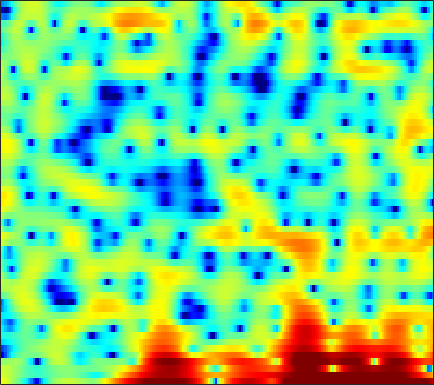

Data behind this chart, as committed beside it:
4.9845, 4.4265, 3.6419, 2.8397, 2.2176, 1.3905, 0.58091, -0.074, -1.0001, -1.9723, -3.1032, -4.1004, -5.7168, -7.7876, -9.7238, -13.059, -15.918, -14.768, -10.928, -7.7142, -5.2789, -3.8146, -2.2248, -0.93419
3.678, 3.368, 2.93, 2.465, 2.101, 1.606, 1.096, 0.7031, 0.1713, -0.362, -0.8874, -1.268, -1.746, -2.175, -2.452, -2.728, -2.882, -2.91, -2.83, -2.626, -2.333, -2.068, -1.688, -1.294
3.166, 2.945, 2.634, 2.296, 2.027, 1.643, 1.223, 0.8815, 0.3834, -0.1533, -0.7169, -1.153, -1.735, -2.284, -2.652, -3.029, -3.23, -3.232, -3.082, -2.762, -2.327, -1.958, -1.456, -0.9648
0.6419, 0.6489, 0.7616, 0.9424, 1.083, 1.242, 1.31, 1.27, 1.065, 0.6535, -0.003736, -0.71, -2.017, -3.884, -5.846, -9.781, -17.54, -22.46, -11.6, -6.52, -3.433, -1.788, -0.1271, 1.05
-18.53, -16.38, -12.07, -8.693, -6.752, -4.726, -3.2, -2.33, -1.453, -0.8508, -0.4852, -0.3455, -0.3014, -0.3613, -0.4327, -0.4956, -0.4407, -0.2994, 0.04401, 0.5453, 1.114, 1.538, 2.074, 2.497
-13.24, -12.45, -10.96, -9.198, -7.901, -6.3, -4.896, -3.983, -2.96, -2.121, -1.443, -1.025, -0.5578, -0.1777, 0.06435, 0.3584, 0.6417, 0.8538, 1.136, 1.432, 1.718, 1.917, 2.159, 2.348
-6.884, -6.497, -5.923, -5.292, -4.799, -4.122, -3.459, -2.985, -2.401, -1.883, -1.444, -1.169, -0.8675, -0.6312, -0.4866, -0.3243, -0.1645, -0.02434, 0.1993, 0.4823, 0.8212, 1.106, 1.511, 1.9
-3.762, -3.812, -3.813, -3.718, -3.56, -3.224, -2.783, -2.415, -1.924, -1.49, -1.175, -1.054, -1.039, -1.242, -1.547, -2.146, -2.895, -3.46, -3.928, -3.712, -2.761, -1.757, -0.3306, 0.9861
-4.674, -5.673, -7.251, -8.762, -9.346, -8.678, -6.886, -5.411, -3.675, -2.332, -1.394, -0.9624, -0.7596, -0.9912, -1.48, -2.626, -4.556, -6.678, -10.54, -11.8, -7.504, -4.468, -1.438, 0.7574
-6.143, -7.23, -9.026, -11.05, -12.05, -11.14, -8.529, -6.571, -4.369, -2.675, -1.437, -0.7555, -0.1527, 0.1426, 0.1893, 0.07729, -0.1555, -0.3325, -0.4904, -0.4265, -0.1135, 0.2657, 0.8762, 1.516
-5.721, -5.652, -5.423, -5.021, -4.587, -3.808, -2.867, -2.112, -1.103, -0.1769, 0.6011, 1.079, 1.563, 1.876, 2.002, 2.041, 1.955, 1.834, 1.617, 1.371, 1.105, 0.9045, 0.6376, 0.3772
-9.938, -8.58, -6.473, -4.5, -3.182, -1.652, -0.3568, 0.4774, 1.435, 2.209, 2.8, 3.122, 3.393, 3.492, 3.453, 3.249, 2.889, 2.512, 1.883, 1.097, 0.1624, -0.6315, -1.823, -3.12
-11.79, -9.195, -5.909, -3.314, -1.75, -0.06426, 1.254, 2.05, 2.885, 3.487, 3.889, 4.055, 4.098, 3.934, 3.681, 3.169, 2.456, 1.774, 0.6841, -0.651, -2.241, -3.633, -5.8, -8.497
-1.886, -1.412, -0.6187, 0.256, 0.9105, 1.716, 2.417, 2.863, 3.33, 3.634, 3.764, 3.743, 3.551, 3.15, 2.709, 1.917, 0.8843, -0.06071, -1.536, -3.248, -5.168, -6.72, -8.861, -11.02
1.439, 1.542, 1.719, 1.946, 2.138, 2.413, 2.697, 2.895, 3.11, 3.249, 3.261, 3.169, 2.893, 2.417, 1.898, 0.9667, -0.2649, -1.411, -3.282, -5.612, -8.523, -11.13, -15.12, -18.07
2.523, 2.211, 1.822, 1.524, 1.398, 1.396, 1.58, 1.803, 2.162, 2.513, 2.784, 2.892, 2.868, 2.625, 2.284, 1.6, 0.6192, -0.3263, -1.901, -3.865, -6.252, -8.308, -11.1, -12.9
1.837, 0.7376, -0.9266, -2.691, -3.771, -4.234, -3.322, -2.146, -0.5094, 0.866, 1.94, 2.546, 3.086, 3.337, 3.351, 3.152, 2.7, 2.218, 1.394, 0.4036, -0.6803, -1.501, -2.531, -3.368
0.3928, -1.215, -3.943, -7.724, -11.57, -14.28, -9.379, -6.15, -3.034, -0.8096, 0.8099, 1.726, 2.643, 3.246, 3.521, 3.667, 3.599, 3.428, 3.047, 2.521, 1.864, 1.301, 0.4551, -0.5043
-0.4771, -1.683, -3.206, -4.421, -4.959, -5.028, -4.402, -3.578, -2.276, -0.9606, 0.2327, 0.9931, 1.823, 2.442, 2.777, 3.054, 3.163, 3.135, 2.967, 2.662, 2.221, 1.803, 1.122, 0.2732
-1.978, -3.91, -6.689, -8.798, -8.951, -7.434, -5.418, -4.012, -2.403, -1.106, -0.06249, 0.5812, 1.262, 1.772, 2.048, 2.312, 2.446, 2.46, 2.395, 2.225, 1.975, 1.734, 1.369, 0.9723
-0.5581, -2.774, -6.405, -9.792, -9.723, -6.955, -4.357, -2.904, -1.525, -0.5696, 0.03627, 0.3383, 0.6036, 0.7693, 0.8643, 0.978, 1.062, 1.106, 1.085, 0.9658, 0.7511, 0.5673, 0.3585, 0.2719
3.942, 2.984, 1.808, 0.9346, 0.5371, 0.3223, 0.3612, 0.4205, 0.3598, 0.09247, -0.4458, -1.064, -2.067, -3.001, -3.352, -3.181, -2.532, -2.021, -1.639, -1.752, -2.444, -3.333, -4.829, -5.778
5.192, 4.328, 3.299, 2.502, 2.083, 1.727, 1.452, 1.211, 0.7488, -0.1016, -1.491, -3.1, -6.5, -13.11, -28.25, -12.66, -6.916, -4.76, -3.273, -2.915, -3.552, -4.732, -7.354, -10.07
2.424, 0.5926, -1.766, -3.054, -2.882, -1.815, -0.7419, -0.1722, 0.2161, 0.1659, -0.3042, -0.8533, -1.774, -2.606, -2.916, -2.751, -2.091, -1.522, -0.9024, -0.5363, -0.4264, -0.4581, -0.5298, -0.4104
0.1207, -2.651, -7.617, -11.02, -8.373, -4.625, -2.266, -1.106, -0.173, 0.3392, 0.5293, 0.5537, 0.4819, 0.3894, 0.3556, 0.359, 0.4374, 0.5282, 0.6674, 0.7808, 0.8614, 0.903, 0.9571, 1.016
2.632, 1.688, 0.5977, -0.09876, -0.3069, -0.2593, -0.01956, 0.1709, 0.3544, 0.4389, 0.4478, 0.3954, 0.3125, 0.2252, 0.1746, 0.1321, 0.1033, 0.08863, 0.06874, 0.0236, -0.0424, -0.1017, -0.1976, -0.3189
4.567, 4.116, 3.519, 2.956, 2.566, 2.078, 1.605, 1.23, 0.7361, 0.2026, -0.3271, -0.696, -1.105, -1.381, -1.502, -1.548, -1.528, -1.514, -1.551, -1.663, -1.872, -2.086, -2.413, -2.714
5.793, 5.531, 5.099, 4.566, 4.094, 3.36, 2.481, 1.722, 0.542, -0.8171, -2.341, -3.478, -4.767, -5.359, -5.244, -4.624, -3.885, -3.451, -3.152, -3.236, -3.745, -4.411, -5.608, -6.889
5.893, 5.816, 5.558, 5.115, 4.648, 3.827, 2.758, 1.772, 0.1105, -2.024, -4.952, -8.068, -15.31, -26.34, -14.09, -8.451, -5.577, -4.301, -3.374, -3.231, -3.837, -4.849, -7.248, -11.75
3.652, 3.845, 3.862, 3.602, 3.229, 2.507, 1.537, 0.6595, -0.6874, -2.198, -3.819, -4.975, -6.175, -6.506, -6.066, -4.92, -3.653, -2.838, -2.056, -1.654, -1.62, -1.807, -2.234, -2.667
0.4343, 0.948, 1.254, 1.149, 0.818, 0.06998, -0.9927, -1.931, -3.255, -4.455, -5.229, -5.449, -5.245, -4.625, -3.97, -3.024, -2.108, -1.463, -0.7312, -0.1494, 0.2718, 0.4943, 0.7192, 0.9336
-1.023, -0.3912, -0.0158, -0.1357, -0.5543, -1.578, -3.188, -4.881, -7.943, -12.18, -15.08, -12.9, -8.978, -6.097, -4.481, -2.774, -1.437, -0.6325, 0.2425, 0.9251, 1.451, 1.763, 2.088, 2.339
-0.1457, 0.2782, 0.5043, 0.3375, -0.05462, -0.9538, -2.296, -3.668, -5.861, -8.237, -9.343, -8.637, -6.585, -4.54, -3.255, -1.837, -0.6918, 0.002431, 0.7478, 1.311, 1.721, 1.949, 2.143, 2.232
1.459, 1.702, 1.833, 1.715, 1.468, 0.9445, 0.2394, -0.3647, -1.198, -1.901, -2.324, -2.43, -2.268, -1.864, -1.46, -0.8849, -0.3433, 0.02794, 0.4428, 0.7305, 0.8781, 0.8908, 0.7992, 0.595
2.945, 3.164, 3.293, 3.234, 3.065, 2.685, 2.142, 1.678, 0.9668, 0.2409, -0.4765, -0.9371, -1.431, -1.698, -1.718, -1.522, -1.174, -0.8894, -0.5832, -0.4459, -0.5439, -0.8014, -1.358, -2.108
4.13, 4.43, 4.618, 4.582, 4.409, 3.994, 3.375, 2.768, 1.797, 0.5893, -0.872, -2.136, -3.967, -5.513, -5.938, -5.167, -3.679, -2.65, -1.686, -1.259, -1.418, -1.93, -3.216, -5.279
4.397, 4.767, 4.972, 4.867, 4.612, 4.067, 3.323, 2.626, 1.527, 0.1591, -1.635, -3.454, -6.984, -13.15, -17.01, -9.764, -5.112, -3.014, -1.308, -0.5399, -0.5501, -1.037, -2.393, -4.654
3.349, 3.58, 3.539, 3.115, 2.574, 1.609, 0.494, -0.3136, -1.21, -1.815, -2.215, -2.473, -2.774, -2.841, -2.605, -1.835, -0.7275, 0.06275, 0.8984, 1.354, 1.402, 1.156, 0.5014, -0.4534
1.661, 1.638, 1.212, 0.2865, -0.8117, -2.935, -6.035, -9.03, -11.67, -9.099, -5.892, -4.105, -2.357, -1.049, -0.2386, 0.686, 1.451, 1.933, 2.415, 2.701, 2.762, 2.657, 2.342, 1.839
-0.1694, -0.1732, -0.5222, -1.315, -2.248, -3.993, -6.348, -8.211, -9.492, -8.052, -5.617, -3.956, -2.166, -0.7772, 0.07662, 1.02, 1.748, 2.176, 2.59, 2.829, 2.885, 2.82, 2.588, 2.204
-1.29, -0.9978, -0.8938, -1.091, -1.398, -1.955, -2.557, -2.91, -3.127, -2.971, -2.463, -1.953, -1.167, -0.3553, 0.2236, 0.9297, 1.54, 1.915, 2.281, 2.479, 2.505, 2.415, 2.135, 1.704
-0.8149, -0.3446, -0.01123, 0.04442, -0.05841, -0.3379, -0.7023, -1.006, -1.355, -1.573, -1.613, -1.494, -1.123, -0.5513, -0.03562, 0.6722, 1.337, 1.759, 2.187, 2.424, 2.452, 2.316, 1.933, 1.301
1.162, 1.486, 1.67, 1.594, 1.371, 0.8722, 0.1513, -0.5324, -1.605, -2.768, -3.78, -4.142, -3.833, -2.732, -1.675, -0.2732, 0.9233, 1.642, 2.352, 2.774, 2.896, 2.785, 2.36, 1.569
2.603, 2.675, 2.587, 2.271, 1.873, 1.098, -0.01915, -1.132, -3.151, -6.192, -11.42, -19.98, -15.68, -7.844, -4.706, -1.908, -0.006565, 1.026, 1.997, 2.591, 2.853, 2.855, 2.583, 2.001
2.298, 2.182, 1.883, 1.421, 0.9727, 0.2314, -0.6859, -1.496, -2.761, -4.192, -5.555, -6.14, -5.835, -4.523, -3.304, -1.79, -0.5669, 0.1608, 0.8908, 1.377, 1.663, 1.757, 1.733, 1.552
1.722, 1.404, 0.8379, 0.17, -0.3493, -0.9867, -1.492, -1.769, -2.027, -2.157, -2.158, -2.069, -1.813, -1.44, -1.132, -0.7359, -0.4162, -0.2438, -0.0772, 0.05581, 0.2061, 0.3318, 0.5353, 0.7301
1.972, 1.306, 0.1098, -1.396, -2.607, -3.893, -4.148, -3.618, -2.449, -1.293, -0.3583, 0.1621, 0.6255, 0.8435, 0.8322, 0.575, 0.06217, -0.4807, -1.31, -2.004, -2.221, -1.946, -1.181, -0.2738
2.869, 2.027, 0.3176, -2.405, -5.647, -14.47, -15.32, -7.579, -2.766, -0.04575, 1.631, 2.432, 3.021, 3.121, 2.891, 2.128, 0.7366, -0.8366, -4.04, -9.563, -14.87, -9.566, -4.501, -1.636
1.825, 1.482, 0.7635, -0.1949, -0.9479, -1.653, -1.552, -0.9196, 0.291, 1.492, 2.435, 2.918, 3.263, 3.235, 2.969, 2.272, 1.135, -0.006723, -1.887, -3.784, -4.68, -4.273, -3.046, -1.916
-0.6016, -0.3653, -0.1353, 0.02471, 0.1397, 0.3384, 0.6329, 0.9165, 1.364, 1.803, 2.162, 2.353, 2.461, 2.4, 2.225, 1.853, 1.323, 0.8473, 0.1951, -0.3919, -0.8425, -1.046, -1.248, -1.506
-3.311, -2.505, -1.553, -0.7488, -0.2418, 0.329, 0.7947, 1.087, 1.395, 1.616, 1.752, 1.805, 1.798, 1.724, 1.629, 1.446, 1.231, 1.047, 0.7901, 0.515, 0.2346, 0.0004943, -0.3292, -0.7356
-5.801, -4.207, -2.53, -1.244, -0.4889, 0.2814, 0.8238, 1.097, 1.289, 1.322, 1.228, 1.089, 0.8859, 0.6978, 0.6168, 0.5779, 0.6173, 0.6783, 0.7347, 0.7418, 0.6828, 0.5717, 0.3625, 0.09963
-5.045, -3.502, -1.839, -0.5652, 0.1899, 0.941, 1.407, 1.568, 1.538, 1.206, 0.5747, -0.06516, -1.008, -1.77, -1.994, -1.677, -0.9472, -0.3468, 0.3198, 0.7513, 0.9174, 0.9177, 0.7528, 0.5059
-2.138, -1.342, -0.3104, 0.6411, 1.27, 1.966, 2.425, 2.567, 2.429, 1.795, 0.5075, -1.047, -4.392, -10.42, -14.85, -7.806, -3.173, -1.156, 0.4655, 1.212, 1.29, 1.011, 0.2815, -0.6649
-2.994, -2.618, -1.948, -1.032, -0.2506, 0.8156, 1.768, 2.304, 2.674, 2.595, 2.011, 1.205, -0.2648, -1.686, -2.111, -1.256, 0.2285, 1.183, 1.962, 2.082, 1.515, 0.5254, -1.661, -5.497
-9.933, -10.4, -10.72, -9.429, -7.387, -4.5, -2.087, -0.6649, 0.7306, 1.635, 2.124, 2.298, 2.354, 2.349, 2.371, 2.463, 2.587, 2.634, 2.514, 2.1, 1.312, 0.4435, -1.068, -2.811
-14.87, -16.2, -20.12, -18, -12.74, -7.721, -4.32, -2.429, -0.5397, 0.809, 1.746, 2.247, 2.706, 2.973, 3.096, 3.136, 3.058, 2.906, 2.559, 2.036, 1.332, 0.7224, -0.1902, -1.069
-10.14, -9.474, -8.539, -7.2, -5.906, -4.05, -2.275, -1.099, 0.2222, 1.256, 2.038, 2.477, 2.896, 3.159, 3.26, 3.288, 3.171, 2.981, 2.587, 2.01, 1.248, 0.5544, -0.5249, -1.746
